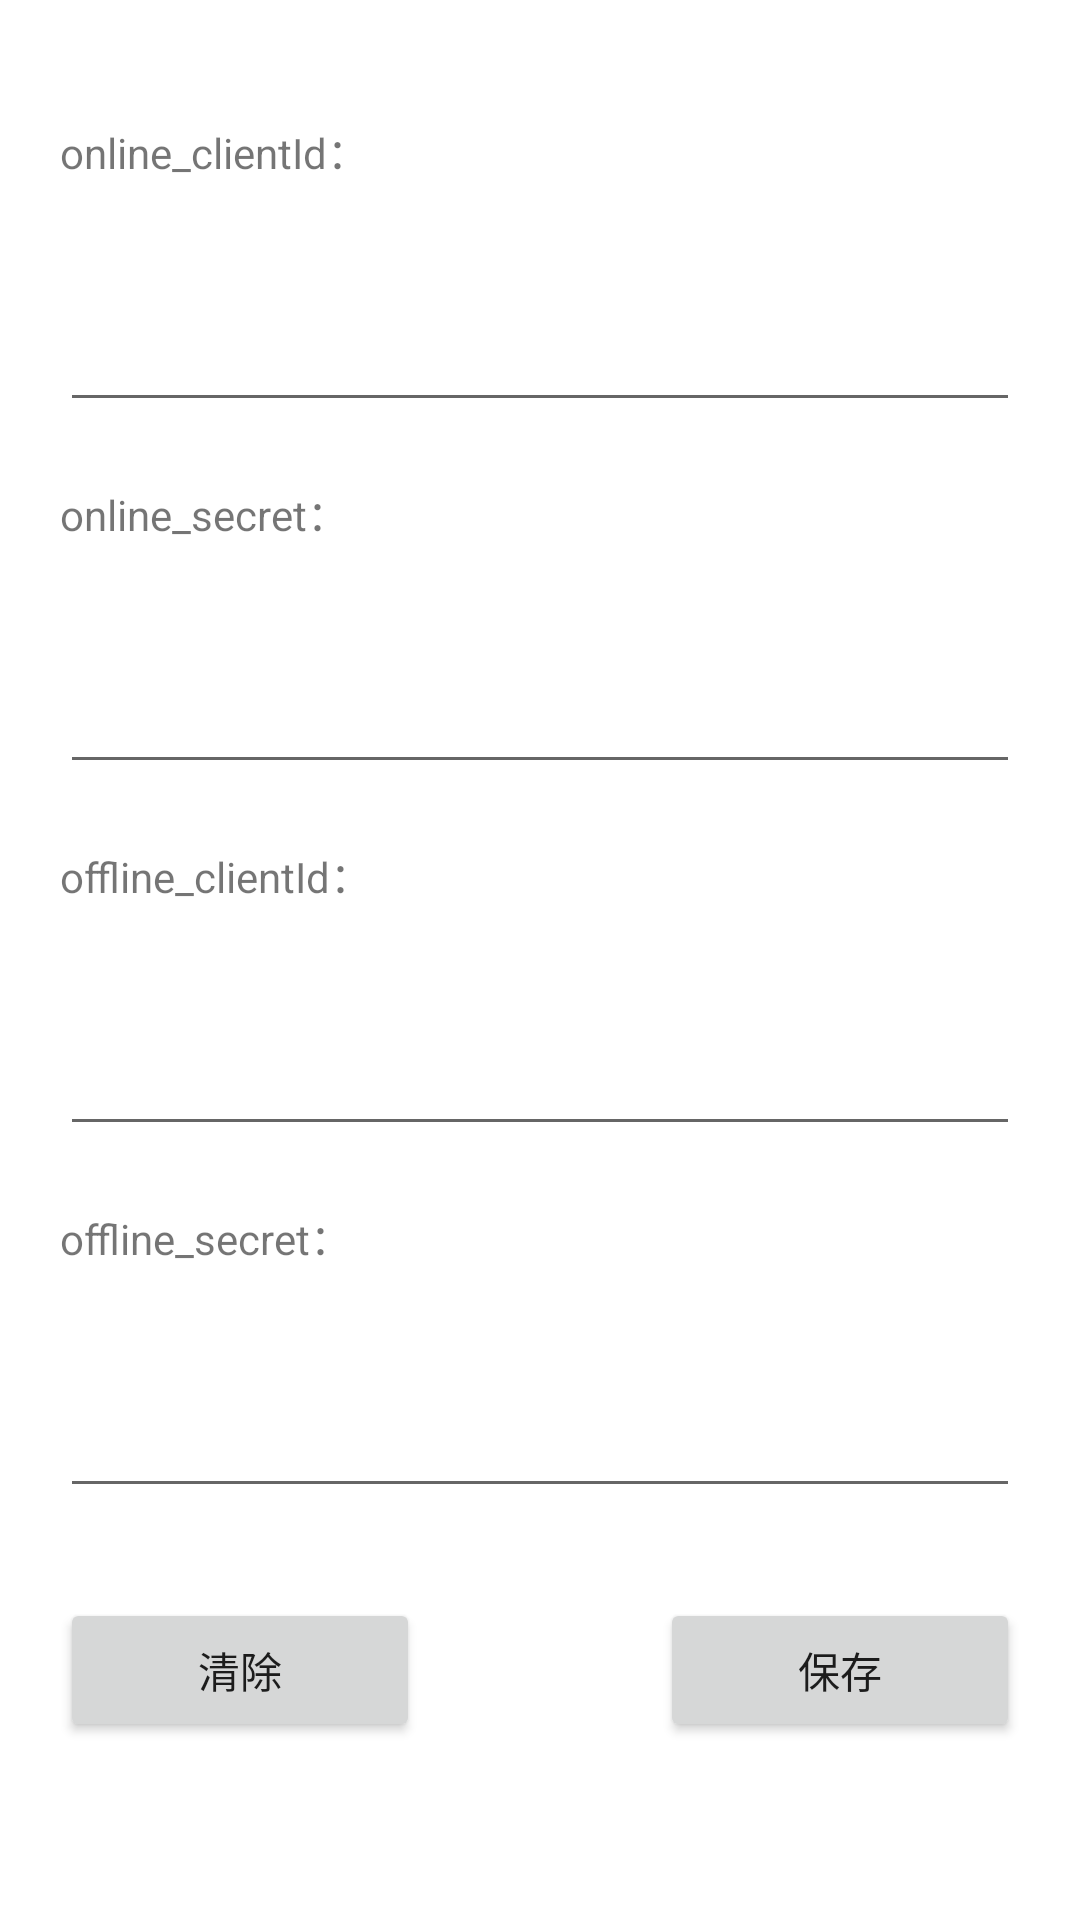

Write the Android layout XML for this screen, with the resource values it uses.
<!-- AndroidManifest.xml: application theme Theme.SynthesisMixDemo -->
<!-- res/layout/activity_auth.xml -->
<?xml version="1.0" encoding="utf-8"?>
<LinearLayout xmlns:android="http://schemas.android.com/apk/res/android"
    xmlns:app="http://schemas.android.com/apk/res-auto"
    xmlns:tools="http://schemas.android.com/tools"
    android:layout_width="match_parent"
    android:layout_height="match_parent"
    android:orientation="vertical"
    android:padding="20dp"
    tools:context=".AuthActivity">

    <TextView
        android:layout_width="wrap_content"
        android:layout_height="wrap_content"
        android:layout_marginTop="20dp"
        android:text="online_clientId：" />

    <EditText
        android:id="@+id/edit_online_id"
        android:layout_width="match_parent"
        android:layout_height="80dp"
        android:text="" />

    <TextView
        android:layout_width="wrap_content"
        android:layout_height="wrap_content"
        android:layout_marginTop="20dp"
        android:text="online_secret：" />

    <EditText
        android:id="@+id/edit_online_secret"
        android:layout_width="match_parent"
        android:layout_height="80dp"
        android:text="" />

    <TextView
        android:layout_width="wrap_content"
        android:layout_height="wrap_content"
        android:layout_marginTop="20dp"
        android:text="offline_clientId：" />

    <EditText
        android:id="@+id/edit_offline_id"
        android:layout_width="match_parent"
        android:layout_height="80dp"
        android:text="" />

    <TextView
        android:layout_width="wrap_content"
        android:layout_height="wrap_content"
        android:layout_marginTop="20dp"
        android:text="offline_secret：" />

    <EditText
        android:id="@+id/edit_offline_secret"
        android:layout_width="match_parent"
        android:layout_height="80dp"
        android:text="" />


    <LinearLayout
        android:layout_width="match_parent"
        android:layout_height="wrap_content">

        <Button
            android:layout_width="wrap_content"
            android:layout_height="wrap_content"
            android:layout_marginTop="30dp"
            android:layout_marginEnd="40dp"
            android:layout_weight="1"
            android:onClick="onCleanClick"
            android:text="清除" />

        <Button
            android:layout_width="wrap_content"
            android:layout_height="wrap_content"
            android:layout_marginStart="40dp"
            android:layout_marginTop="30dp"
            android:layout_weight="1"
            android:onClick="onSaveClick"
            android:text="保存" />

    </LinearLayout>

</LinearLayout>
<!-- resources referenced by this layout -->
<resources>
  <style name="Theme.SynthesisMixDemo" parent="Theme.MaterialComponents.DayNight.DarkActionBar">
          
          <item name="colorPrimary">@color/purple_500</item>
          <item name="colorPrimaryVariant">@color/purple_700</item>
          <item name="colorOnPrimary">@color/white</item>
          
          <item name="colorSecondary">@color/teal_200</item>
          <item name="colorSecondaryVariant">@color/teal_700</item>
          <item name="colorOnSecondary">@color/black</item>
          
          <item name="android:statusBarColor" tools:targetApi="l">?attr/colorPrimaryVariant</item>
          
      </style>
  <!-- not gathered from this repository: default colours our renderer supplied (Android Studio template values) -->
  <color name="purple_500">#FF6200EE</color>
  <color name="purple_700">#FF3700B3</color>
  <color name="teal_200">#FF03DAC5</color>
  <color name="teal_700">#FF018786</color>
  <color name="black">#FF000000</color>
  <color name="white">#FFFFFFFF</color>
</resources>
